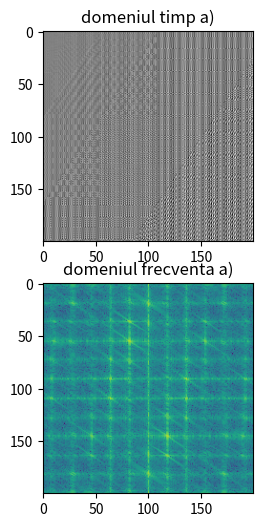

Write the Python code that produced this figure. (Note: this script raises an exception after producing the figure.)
from scipy import misc, ndimage
import numpy as np
import matplotlib.pyplot as plt

N = 200
# 1 a
# x(n1, n2) = sin(2pi n1 + 3pi n2)
a_timp = np.zeros((N, N))
for i in range(a_timp[0].size):
    for j in range(a_timp[i].size):
        a_timp[i][j] = np.sin(2 * np.pi * i + 3 * np.pi * j)

# trecem in domeniul frecv:
a_frecventa = 10 * np.log10(np.real(np.abs(np.fft.fft2(a_timp))))
fig, axs = plt.subplots(2, 1, figsize=(9, 6))
axs[0].set_title("domeniul timp a)")
axs[0].imshow(a_timp, cmap=plt.cm.gray)
axs[1].set_title("domeniul frecventa a)")
axs[1].imshow(a_frecventa)
plt.savefig('generated_images/ex1_a.pdf', format="pdf")
plt.show()
# 1 b
# x(n1, n2) = sin(4pin1) + cos(6pi n2)
b_timp = np.zeros((N, N))
for i in range(b_timp[0].size):

    for j in range(b_timp[i].size):
        b_timp[i][j] = np.sin(4 * np.pi * i) + np.cos(6 * np.pi * j)
        #print(np.sin(4 * np.pi * i) + np.cos(6 * np.pi * j))

# trecem in domeniul frecv:
b_frecventa = 10 * np.log10(np.real(np.abs(np.fft.fft2(b_timp))) + 1e-8)
fig, axs = plt.subplots(2, 1, figsize=(9, 6))
axs[0].set_title("domeniul timp b)")
axs[0].imshow(b_timp, cmap=plt.cm.gray)
axs[1].set_title("domeniul frecventa b)")
axs[1].imshow(b_frecventa)
plt.savefig('generated_images/ex1_b.pdf', format="pdf")
plt.show()

# 1 c
#Y(0,5)=Y(0,N−5)=1, altfelYm1,m2=0,∀m1,m2

c_frecventa = np.zeros((N, N))
c_frecventa[0][5] = 1
c_frecventa[0][N - 5] = 1
# ne intoarcem in spatiul timp:
c_timp = np.fft.ifft2(c_frecventa)
c_timp = np.real(c_timp)

plt.imshow(c_timp, cmap=plt.cm.gray)
plt.title('1_c')
plt.show()
plt.savefig('generated_images/ex1_c.pdf', format="pdf")
# avem doar frecvente verticale, componenta lor orizontala e nula, de aceea imaginea in timp va avea un pattern vertical
# 1 d
#Y(5, 0)=Y(N−5, 0)=1, altfelYm1,m2=0,∀m1,m2

d_frecventa = np.zeros((N, N))
d_frecventa[5][0] = d_frecventa[N - 5][0] = 1

# ne intoarcem in spatiul timp:
d_timp = np.fft.ifft2(d_frecventa)
d_timp = np.real(d_timp)

plt.imshow(d_timp, cmap=plt.cm.gray)
plt.title('1_d')
plt.show()
plt.savefig('generated_images/ex1_d.pdf', format="pdf")
# 1 e
#Y(5, 5)=Y(N−5, N-5)=1, altfelYm1,m2=0,∀m1,m2
e_frecventa = np.zeros((N, N))
# e_frecventa[100][100] = 1
# e_frecventa[80][80] = 1
# e_frecventa[10][130] = 1
e_frecventa[N - 5][N - 5] = 1 # pe diagonala principala
e_frecventa[5][5] = 1
# ne intoarcem in spatiul timp:
e_timp = np.fft.ifft2(e_frecventa)
e_timp = np.real(e_timp)

plt.imshow(e_timp, cmap=plt.cm.gray)
plt.title('1_e')
plt.show()
plt.savefig('generated_images/ex1_e.pdf', format="pdf")
# frecventele au si componente verticale si orzontale
# pt ca 5 = 5 si N-5 = N-5 vor aparea doar linii diagonale,  altfel s-ar vedea si linii verticale si/sau orizontale
# cele 2 reprezinta aceeasi frecventa (scazand din N exact 5), deci daca pastram doar una rezulta aceeasi imagine